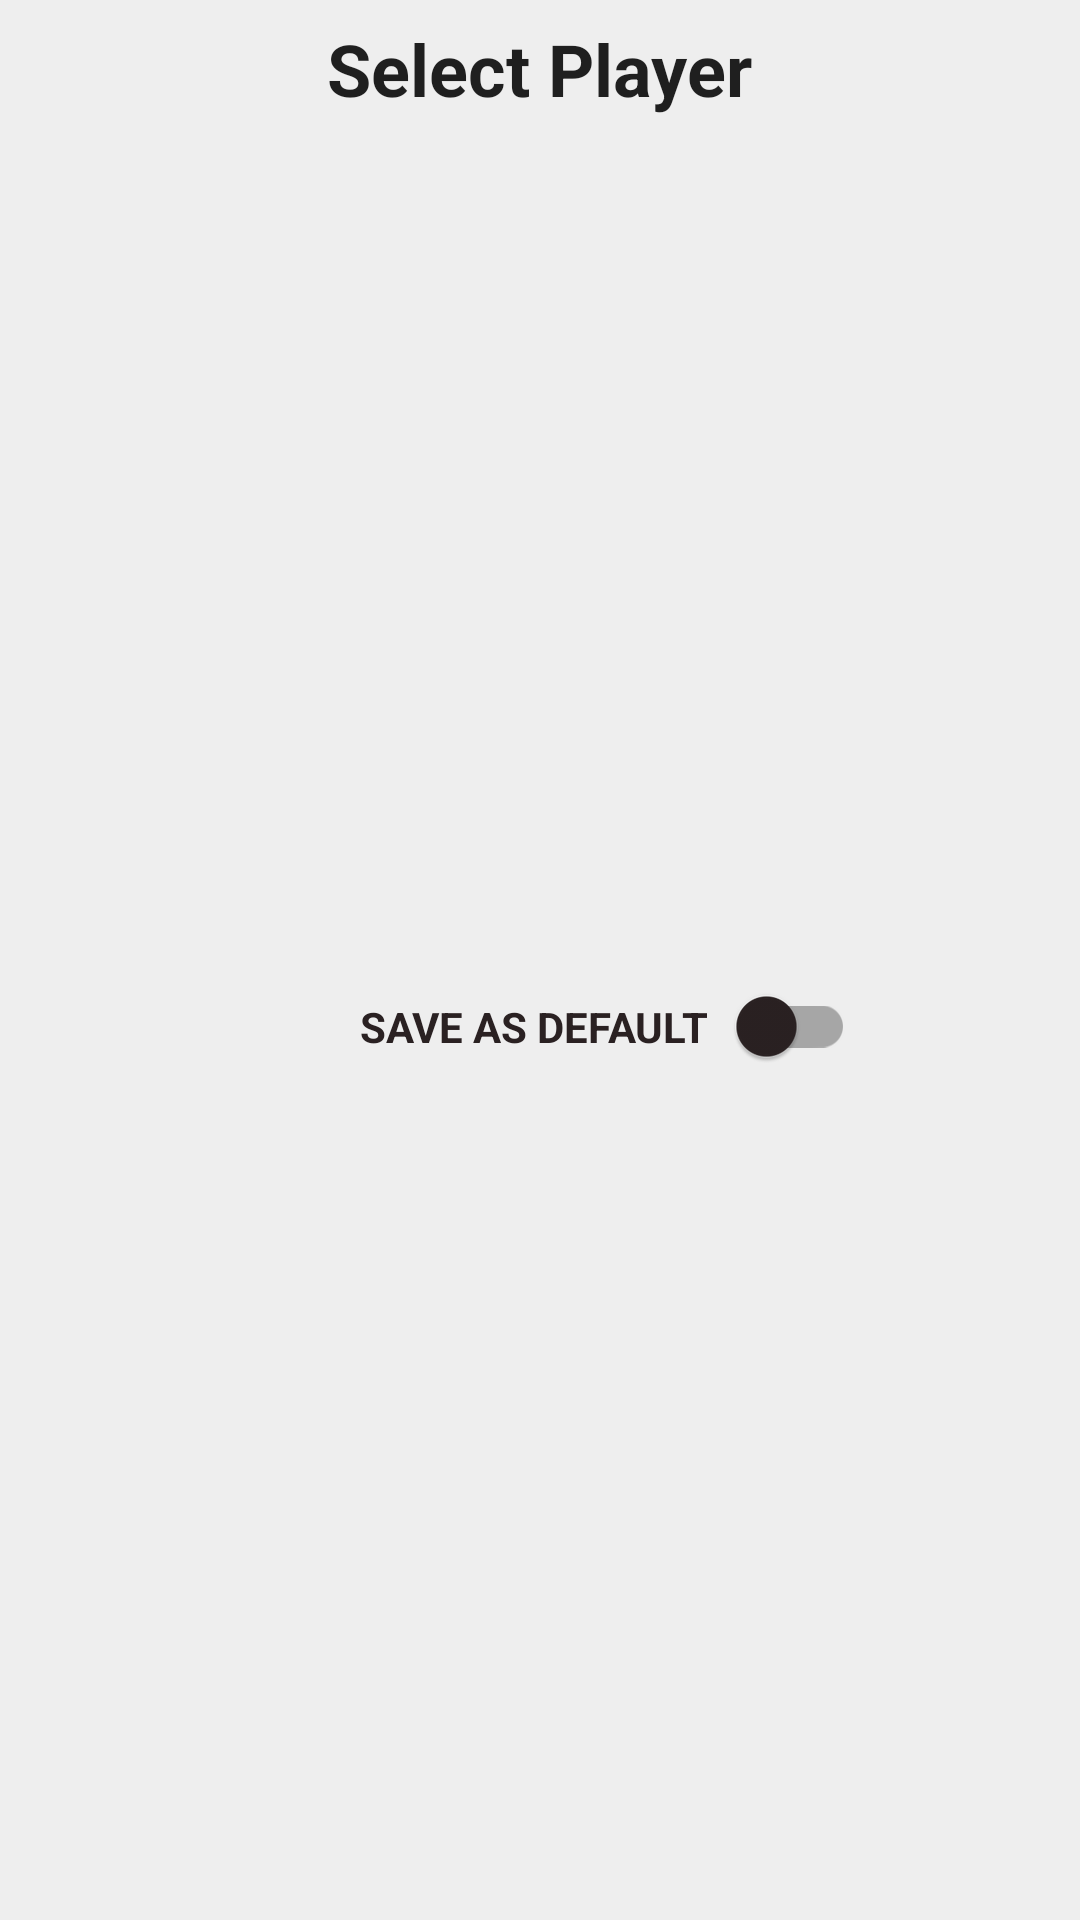

This screen was rendered from an Android layout file. Write that file and the resources it references.
<!-- AndroidManifest.xml: application theme Theme.TorrServe.DayNight -->
<!-- res/layout/app_list_title.xml -->
<?xml version="1.0" encoding="utf-8"?>
<LinearLayout xmlns:android="http://schemas.android.com/apk/res/android"
    xmlns:app="http://schemas.android.com/apk/res-auto"
    android:layout_width="match_parent"
    android:layout_height="wrap_content"
    android:orientation="vertical"
    android:paddingTop="10dp">

    <TextView
        android:id="@+id/appListTitleText"
        android:layout_width="wrap_content"
        android:layout_height="wrap_content"
        android:layout_gravity="center"
        android:layout_marginBottom="6dp"
        android:fitsSystemWindows="true"
        android:includeFontPadding="false"
        android:text="@string/select_player"
        android:textAppearance="@style/TextAppearance.AppCompat.Large"
        android:textSize="24sp"
        android:textStyle="bold" />

    <androidx.appcompat.widget.SwitchCompat
        android:id="@+id/useDefault"
        android:layout_width="wrap_content"
        android:layout_height="match_parent"
        android:layout_gravity="center"
        android:layout_marginLeft="5dp"
        android:layout_marginStart="5dp"
        android:focusable="true"
        android:gravity="right|center_vertical|end"
        android:minWidth="200dp"
        android:switchPadding="5dp"
        android:text="@string/use_as_default"
        android:textAllCaps="true"
        android:textSize="14sp"
        android:textStyle="bold"
        android:textColor="?attr/colorBright"
        app:switchPadding="10dp" />
</LinearLayout>
<!-- resources referenced by this layout -->
<resources>
  <string name="select_player">Select Player</string>
  <string name="use_as_default">Save as Default</string>
  <style name="Theme.TorrServe.DayNight" parent="Theme.TorrServe.Light" />
  <color name="tv_white">#eee</color>
  <color name="dark_brown">#2a2122</color>
  <color name="orange_dark">#ff7e00</color>
  <color name="light_gray">#ccc</color>
  <color name="green">#3fb57a</color>
  <!-- drawable activated_background (drawable) -->
  <?xml version="1.0" encoding="UTF-8" ?>
  <selector xmlns:android="http://schemas.android.com/apk/res/android">
      <item android:state_activated="true" android:drawable="@drawable/action_activate" />
      <item android:drawable="@android:color/transparent" />
  </selector>
  <style name="Widget.App.CheckBox" parent="Widget.MaterialComponents.CompoundButton.CheckBox">
          <item name="android:textColor">?attr/colorBright</item>
          <item name="android:singleLine">true</item>
          <item name="android:ellipsize">end</item>
      </style>
  <style name="Widget.App.RadioButton" parent="Widget.MaterialComponents.CompoundButton.RadioButton">
          <item name="android:textColor">?attr/colorBright</item>
      </style>
  <style name="MaterialSnackbarTheme" parent="@style/Widget.MaterialComponents.Snackbar">
          <item name="animationMode">slide</item>
          <item name="actionTextColorAlpha">1.0</item>
      </style>
  <style name="MaterialSnackbarButtonTheme" parent="@style/Widget.MaterialComponents.Button.OutlinedButton">
          <item name="android:layout_marginEnd">12dp</item>
          <item name="materialThemeOverlay">@style/WhiteButtonThemeOverlay</item>
          <item name="strokeColor">@color/tv_white</item>
          <item name="strokeWidth">1dp</item>
      </style>
  <style name="Widget.App.Switch" parent="Widget.MaterialComponents.CompoundButton.Switch">
          <item name="android:textColor">?attr/colorBright</item>
          <item name="android:textSize">16sp</item>
          <item name="thumbTint">@color/thumb_color</item>
      </style>
  <style name="Widget.App.TextInputLayout" parent="Widget.MaterialComponents.TextInputLayout.OutlinedBox.Dense">
          <item name="hintTextColor">?attr/colorBright</item>
      </style>
  <style name="AlertDialog.Light" parent="AlertDialog">
          <item name="android:windowBackground">@drawable/rc_background_light</item>
          <item name="colorPrimary">@color/dark_brown</item>
          <item name="colorAccent">@color/dark_brown</item>
          
          
      </style>
  <style name="WhiteButtonThemeOverlay">
          
          
          <item name="android:textColor">@color/tv_white</item>
          <item name="colorPrimary">@color/tv_white</item>
      </style>
  <color name="scrim_30">#4d777777</color>
  <color name="white_10">#1affffff</color>
  <!-- drawable rc_background_dark (drawable) -->
  <?xml version="1.0" encoding="utf-8"?>
  <inset xmlns:android="http://schemas.android.com/apk/res/android"
      android:insetTop="10dp"
      android:insetBottom="10dp">
      <shape>
          <solid android:color="@color/dark_gray" />
          <corners android:radius="6dp" />
          <stroke
              android:width="1dp"
              android:color="@color/white_10" />
      </shape>
  </inset>
  <style name="AlertTitleTextStyle" parent="@style/MaterialAlertDialog.MaterialComponents.Title.Text">
          <item name="android:textColor">?attr/colorPrimary</item>
          <item name="android:textAppearance">@style/TextAppearance.MaterialComponents.Headline6</item>
          <item name="android:layout_marginBottom">6dp</item>
      </style>
  <color name="orange">#ffa724</color>
  <style name="AlertButtonStyle" parent="@style/Widget.MaterialComponents.Button.OutlinedButton">
          <item name="android:layout_marginStart">6dp</item>
          <item name="android:layout_marginEnd">6dp</item>
          <item name="android:layout_marginTop">6dp</item>
          <item name="android:layout_marginBottom">0dp</item>
      </style>
  <color name="dark_gray">#2b2b2b</color>
</resources>
